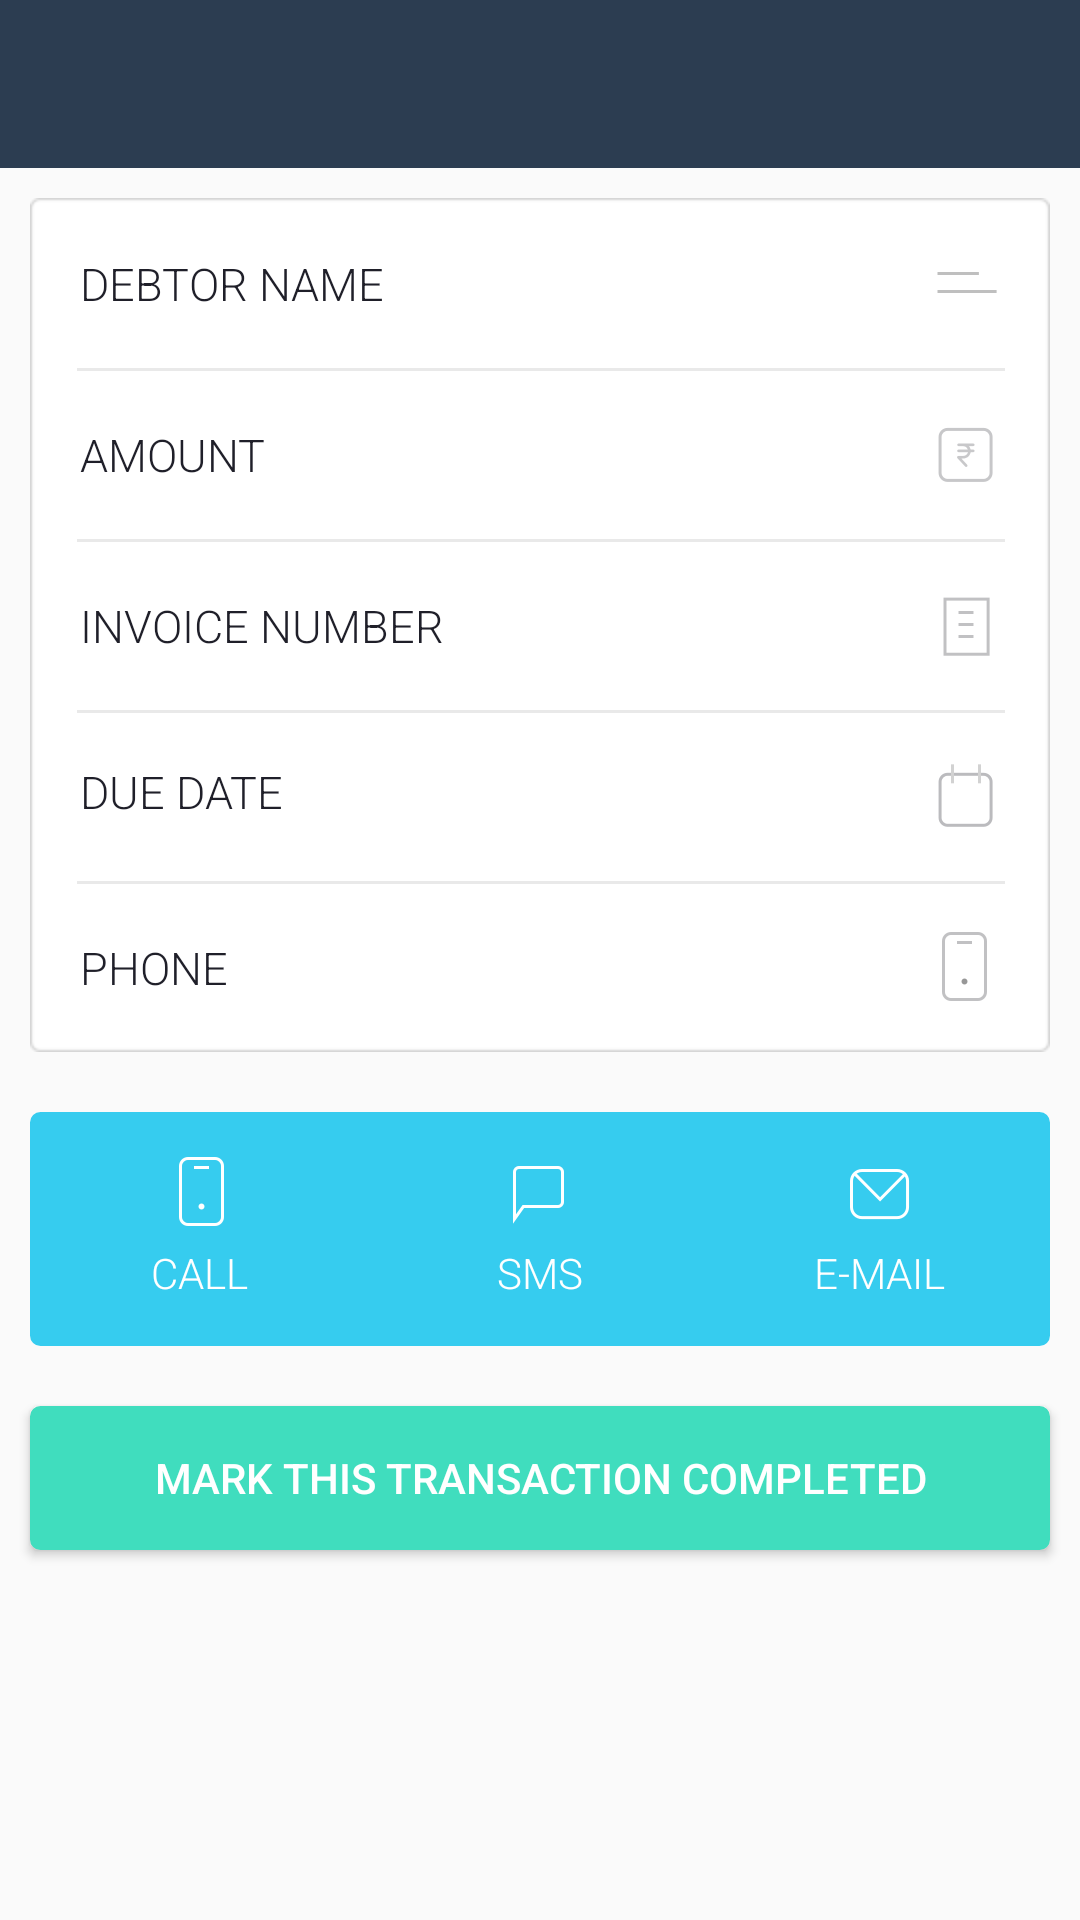

Layout XML and referenced resources for this Android screen:
<!-- AndroidManifest.xml: application theme AppTheme -->
<!-- res/layout/activity_transaction_details.xml -->
<LinearLayout xmlns:android="http://schemas.android.com/apk/res/android"
    xmlns:tools="http://schemas.android.com/tools"
    android:layout_width="match_parent"
    android:layout_height="match_parent"
    android:orientation="vertical"
    tools:context="com.unbarrier.cashflowtracker.activities.TransactionDetailsActivity">

    <include layout="@layout/includes_toolbar" />

    <ScrollView
        android:layout_width="match_parent"
        android:layout_height="wrap_content">

        <LinearLayout
            android:layout_width="match_parent"
            android:layout_height="wrap_content"
            android:orientation="vertical">

            <LinearLayout
                android:layout_width="match_parent"
                android:layout_height="wrap_content"
                android:layout_margin="10dp"
                android:background="@drawable/card_white_rounded"
                android:orientation="vertical">

                <EditText
                    android:id="@+id/transactionPartyText"
                    android:layout_width="match_parent"
                    android:layout_height="wrap_content"
                    android:layout_margin="10dp"
                    android:background="#FFFFFF"
                    android:drawableRight="@drawable/debtor_creditor_name"
                    android:fontFamily="sans-serif-light"
                    android:hint="DEBTOR NAME"
                    android:lines="1"
                    android:padding="6dp"
                    android:singleLine="true"
                    android:textColor="#1F1F29"
                    android:textColorHint="#1F1F29"
                    android:textSize="15sp" />

                <View
                    android:layout_width="match_parent"
                    android:layout_height="1dp"
                    android:layout_marginLeft="15dp"
                    android:layout_marginRight="15dp"
                    android:background="#E9E9E9" />

                <EditText
                    android:id="@+id/transactionAmountText"
                    android:layout_width="match_parent"
                    android:layout_height="wrap_content"
                    android:layout_margin="10dp"
                    android:background="#FFFFFF"
                    android:drawableRight="@drawable/amount_icon"
                    android:fontFamily="sans-serif-light"
                    android:hint="AMOUNT"
                    android:inputType="numberDecimal"
                    android:lines="1"
                    android:padding="6dp"
                    android:password="false"
                    android:textColor="#1F1F29"
                    android:textColorHint="#1F1F29"
                    android:textSize="15sp" />

                <View
                    android:layout_width="match_parent"
                    android:layout_height="1dp"
                    android:layout_marginLeft="15dp"
                    android:layout_marginRight="15dp"
                    android:background="#E9E9E9" />

                <EditText
                    android:id="@+id/transactionRefNoText"
                    android:layout_width="match_parent"
                    android:layout_height="wrap_content"
                    android:layout_margin="10dp"
                    android:background="#FFFFFF"
                    android:drawableRight="@drawable/invoice_icon"
                    android:fontFamily="sans-serif-light"
                    android:hint="INVOICE NUMBER"
                    android:inputType="text"
                    android:lines="1"
                    android:padding="6dp"
                    android:password="false"
                    android:textColor="#1F1F29"
                    android:textColorHint="#1F1F29"
                    android:textSize="15sp" />

                <View
                    android:layout_width="match_parent"
                    android:layout_height="1dp"
                    android:layout_marginLeft="15dp"
                    android:layout_marginRight="15dp"
                    android:background="#E9E9E9" />

                <TextView
                    android:id="@+id/transactionDueDateText"
                    android:layout_width="match_parent"
                    android:layout_height="wrap_content"
                    android:layout_margin="10dp"
                    android:background="#FFFFFF"
                    android:drawableRight="@drawable/duedate_icon"
                    android:fontFamily="sans-serif-light"
                    android:hint="DUE DATE"
                    android:lines="1"
                    android:padding="6dp"
                    android:password="false"
                    android:textColor="#1F1F29"
                    android:textColorHint="#1F1F29"
                    android:textSize="15sp" />

                <View
                    android:layout_width="match_parent"
                    android:layout_height="1dp"
                    android:layout_marginLeft="15dp"
                    android:layout_marginRight="15dp"
                    android:background="#E9E9E9" />

                <EditText
                    android:id="@+id/transactionPartyPhoneText"
                    android:layout_width="match_parent"
                    android:layout_height="wrap_content"
                    android:layout_margin="10dp"
                    android:background="#FFFFFF"
                    android:drawableRight="@drawable/phone_icon"
                    android:fontFamily="sans-serif-light"
                    android:hint="PHONE"
                    android:inputType="phone"
                    android:lines="1"
                    android:padding="6dp"
                    android:password="false"
                    android:textColor="#1F1F29"
                    android:textColorHint="#1F1F29"
                    android:textSize="15sp" />
            </LinearLayout>

            <LinearLayout
                android:id="@+id/contactPartyActionLayout"
                android:layout_width="match_parent"
                android:layout_height="wrap_content"
                android:layout_margin="10dp"
                android:background="@drawable/blue_button_selector"
                android:orientation="horizontal">

                <RelativeLayout
                    android:id="@+id/makeCall"
                    android:layout_width="match_parent"
                    android:layout_height="wrap_content"
                    android:layout_weight="1">

                    <ImageView
                        android:id="@+id/call_icon"
                        android:layout_width="wrap_content"
                        android:layout_height="wrap_content"
                        android:layout_centerHorizontal="true"
                        android:layout_marginTop="15dp"
                        android:src="@drawable/call_icon" />

                    <TextView
                        android:layout_width="wrap_content"
                        android:layout_height="wrap_content"
                        android:layout_below="@id/call_icon"
                        android:layout_centerHorizontal="true"
                        android:layout_marginBottom="15dp"
                        android:layout_marginTop="5dp"
                        android:fontFamily="sans-serif-light"
                        android:text="CALL"
                        android:textColor="#FFFFFF" />
                </RelativeLayout>

                <RelativeLayout
                    android:id="@+id/sendSMS"
                    android:layout_width="match_parent"
                    android:layout_height="wrap_content"
                    android:layout_weight="1">

                    <ImageView
                        android:id="@+id/sms_icon"
                        android:layout_width="wrap_content"
                        android:layout_height="wrap_content"
                        android:layout_centerHorizontal="true"
                        android:layout_marginTop="15dp"
                        android:src="@drawable/sms_icon" />

                    <TextView
                        android:layout_width="wrap_content"
                        android:layout_height="wrap_content"
                        android:layout_below="@id/sms_icon"
                        android:layout_centerHorizontal="true"
                        android:layout_marginBottom="15dp"
                        android:layout_marginTop="5dp"
                        android:fontFamily="sans-serif-light"
                        android:text="SMS"
                        android:textColor="#FFFFFF" />
                </RelativeLayout>

                <RelativeLayout
                    android:id="@+id/email"
                    android:layout_width="match_parent"
                    android:layout_height="wrap_content"
                    android:layout_weight="1">

                    <ImageView
                        android:id="@+id/email_icon"
                        android:layout_width="wrap_content"
                        android:layout_height="wrap_content"
                        android:layout_centerHorizontal="true"
                        android:layout_marginTop="15dp"
                        android:src="@drawable/email_icon_white" />

                    <TextView
                        android:layout_width="wrap_content"
                        android:layout_height="wrap_content"
                        android:layout_below="@id/email_icon"
                        android:layout_centerHorizontal="true"
                        android:layout_marginBottom="15dp"
                        android:layout_marginTop="5dp"
                        android:fontFamily="sans-serif-light"
                        android:text="E-MAIL"
                        android:textColor="#FFFFFF" />
                </RelativeLayout>
            </LinearLayout>

            <Button
                android:id="@+id/markCompleted"
                android:layout_width="match_parent"
                android:layout_height="wrap_content"
                android:layout_gravity="center_horizontal"
                android:layout_margin="10dp"
                android:text="@string/markCompleted"
                android:background="@drawable/green_button_selector"
                android:textColor="#FFFFFF"
                />

            <Button
                android:id="@+id/markNotCompleted"
                android:layout_width="match_parent"
                android:layout_height="wrap_content"
                android:layout_gravity="center_horizontal"
                android:layout_margin="10dp"
                android:text="@string/markNotCompleted"
                android:visibility="gone"
                android:background="@drawable/green_button_selector"
                android:textColor="#FFFFFF"/>
        </LinearLayout>
    </ScrollView>
</LinearLayout>
<!-- res/layout/includes_toolbar.xml (included above) -->
<?xml version="1.0" encoding="utf-8"?>
<android.support.v7.widget.Toolbar
    xmlns:android="http://schemas.android.com/apk/res/android"
    xmlns:app="http://schemas.android.com/apk/res-auto"
    android:id="@+id/toolbar"
    android:layout_height="wrap_content"
    android:layout_width="match_parent"
    android:background="@color/toolbar_background"
    app:theme="@style/ThemeOverlay.AppCompat.Dark.ActionBar"
    app:popupTheme="@style/ThemeOverlay.AppCompat.Light"
    android:fitsSystemWindows="true"/>
<!-- resources referenced by this layout -->
<resources>
  <color name="toolbar_background">#2C3D51</color>
  <!-- drawable amount_icon: png bitmap (drawable-hdpi, 884 bytes) -->
  <!-- drawable blue_button_selector (drawable) -->
  <?xml version="1.0" encoding="utf-8"?>
  <selector xmlns:android="http://schemas.android.com/apk/res/android" >
      <item android:state_pressed="true" >
          <shape android:shape="rectangle"  >
              <corners android:radius="3dip" />
              <stroke android:width="1dip" android:color="#8836CCEF" />
              <solid android:color="#3336CCEF"/>
          </shape>
      </item>
      <item android:state_focused="true">
          <shape android:shape="rectangle"  >
              <corners android:radius="3dip" />
              <stroke android:width="1dip" android:color="#8836CCEF" />
              <solid android:color="#3336CCEF"/>
          </shape>
      </item>
      <item >
          <shape android:shape="rectangle"  >
              <corners android:radius="3dip" />
              <stroke android:width="1dip" android:color="#36CCEF" />
              <solid android:color="#36CCEF"/>
          </shape>
      </item>
  </selector>
  <!-- drawable call_icon: png bitmap (drawable-hdpi, 508 bytes) -->
  <!-- drawable debtor_creditor_name: png bitmap (drawable-hdpi, 181 bytes) -->
  <!-- drawable duedate_icon: png bitmap (drawable-hdpi, 727 bytes) -->
  <!-- drawable email_icon_white: png bitmap (drawable-hdpi, 741 bytes) -->
  <!-- drawable green_button_selector (drawable-xhdpi) -->
  <?xml version="1.0" encoding="utf-8"?>
  <selector xmlns:android="http://schemas.android.com/apk/res/android" >
      <item android:state_pressed="true" >
          <shape android:shape="rectangle"  >
              <corners android:radius="3dip" />
              <stroke android:width="1dip" android:color="#8840DDBE" />
              <solid android:color="#3340DDBE"/>
          </shape>
      </item>
      <item android:state_focused="true">
          <shape android:shape="rectangle"  >
              <corners android:radius="3dip" />
              <stroke android:width="1dip" android:color="#8840DDBE" />
              <solid android:color="#3340DDBE"/>
          </shape>
      </item>
      <item >
          <shape android:shape="rectangle"  >
              <corners android:radius="3dip" />
              <stroke android:width="1dip" android:color="#40DDBE" />
              <solid android:color="#40DDBE"/>
          </shape>
      </item>
  </selector>
  <!-- drawable invoice_icon: png bitmap (drawable-hdpi, 353 bytes) -->
  <!-- drawable phone_icon: png bitmap (drawable-hdpi, 689 bytes) -->
  <!-- drawable sms_icon: png bitmap (drawable-hdpi, 417 bytes) -->
  <string name="markCompleted">Mark this transaction completed</string>
  <string name="markNotCompleted">This transaction is pending</string>
  <style name="AppTheme" parent="BaseTheme">
          
      </style>
  <style name="BaseTheme" parent="Theme.AppCompat.Light.NoActionBar">
          <item name="colorPrimary">@color/primary</item> 
          <item name="colorPrimaryDark">@color/primary_dark</item> 
          <item name="colorControlHighlight">@color/accent_translucent</item> 
          <item name="android:colorControlHighlight">@color/accent_translucent</item> 
          <item name="colorAccent">@color/accent</item>
          <item name="selectableItemBackground">@drawable/selectable_item_background</item>
          <item name="android:selectableItemBackground">@drawable/selectable_item_background</item>
          <item name="android:windowSharedElementEnterTransition">@android:transition/move</item>
          <item name="android:windowSharedElementExitTransition">@android:transition/move</item>
          <item name="android:windowSharedElementsUseOverlay">false</item>
      </style>
  <color name="primary">#2C3D51</color>
  <color name="primary_dark">#2C3D51</color>
  <color name="accent_translucent">#36CCEF</color>
  <color name="accent">#6f0CB6E7</color>
</resources>
